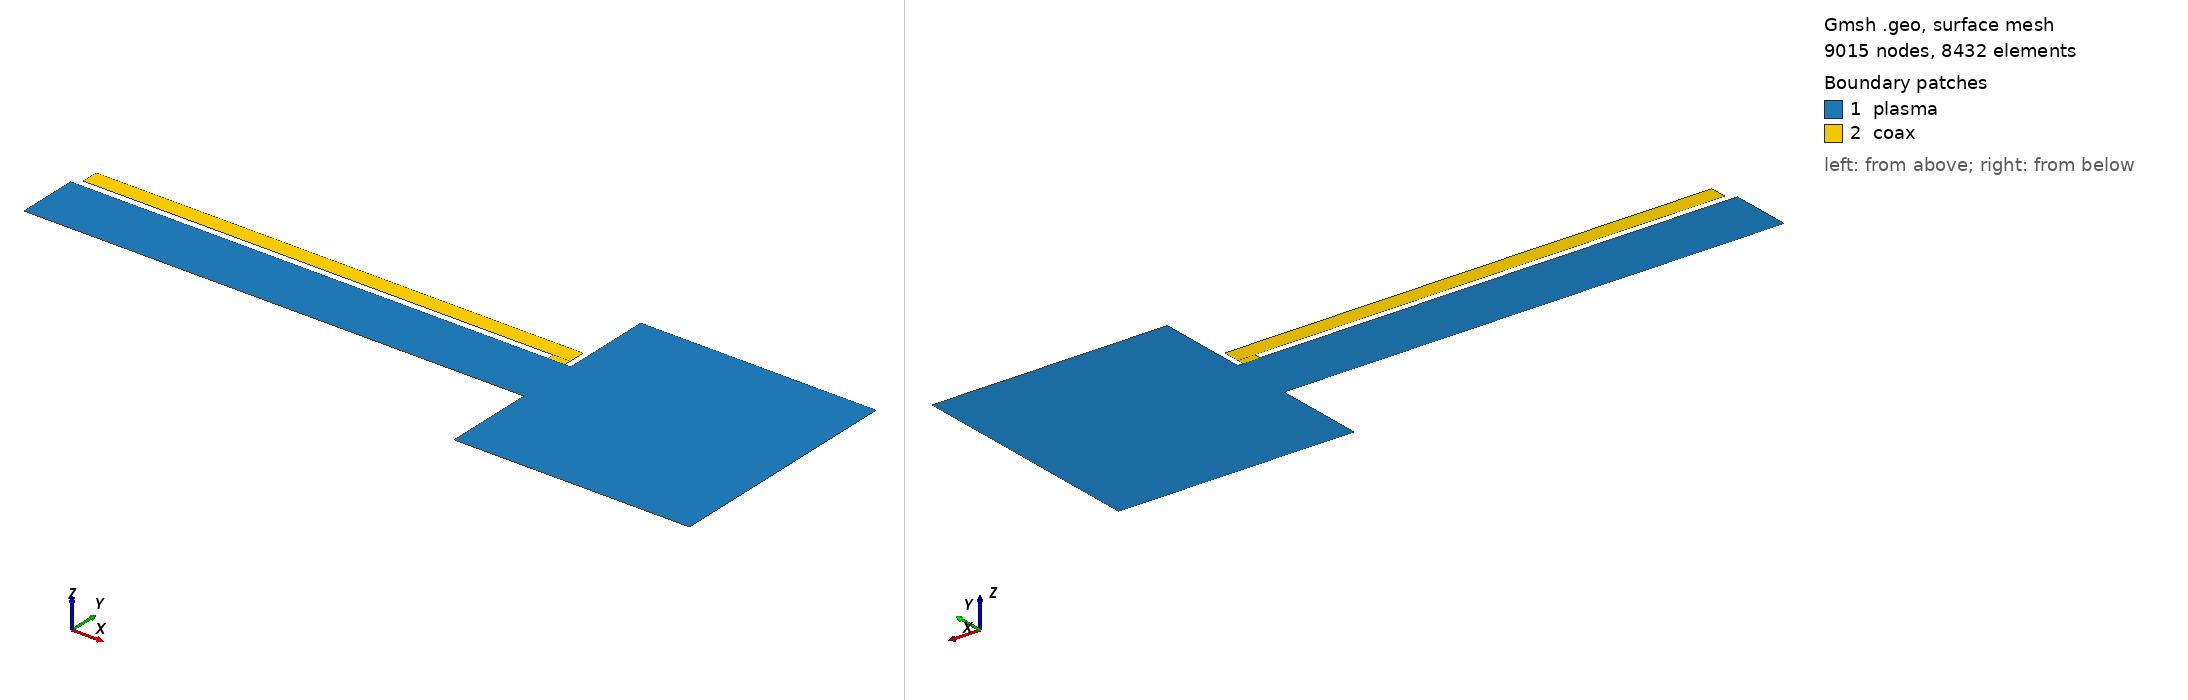

Gmsh geometry script, surface-meshed: 9015 nodes, 8432 surface elements. Boundary patches (legend numbers): 1 plasma, 2 coax. Left view from above one corner, right view from below the opposite corner. Legend entries are the model's physical surfaces. The drawing asked Gmsh for element sizes between 1% and 20% of the model's largest extent; the script's own settings can give other sizes.

=== thesis_mesh_coaxial.geo (drawn) ===
dom0Mult = 1/25.4e-3;

//Electrode Nodes
EN = 240;
//Insulator Nodes
IN = 7;
//Ground-to-Insulator Nodes
GN = 3;
//Plasma Side Nodes
PN = 11;
//Chamber Top-Bottom Nodes
TN = 31;
//TN = 62;
//Chamber Side Nodes
SN = 16;
//SN = 32;
//Coax width
CW = 9;
//Coax length
CL = 241;
// Electrode Side
ES = 5;

//Center of the Top electrode
Point(1) = {0, 63.5e-3 * dom0Mult, 0};

//Edge of Top Electrode
Point(2) = {200e-3 * dom0Mult, 63.5e-3 * dom0Mult, 0};

//Edge of Top Insulator
Point(3) = {207e-3 * dom0Mult, 63.5e-3 * dom0Mult, 0};

//Edge of Top Ground Wall
Point(4) = {209.5e-3 * dom0Mult, 63.5e-3 * dom0Mult, 0};

//Top Left of Rectangle
Point(5) = {209.5e-3 * dom0Mult, 101.6e-3 * dom0Mult, 0};

//Top Right of Rectangle
Point(6) = {308.1e-3 * dom0Mult, 101.6e-3 * dom0Mult, 0};

//Right Side Mid Point
Point(7) = {308.1e-3 * dom0Mult, 50.8e-3 * dom0Mult, 0};

//Bottom Right of Rectangle
Point(8) = {308.1e-3 * dom0Mult, 0, 0};

//Bottom Left of Rectangle
Point(9) = {209.5e-3 * dom0Mult, 0, 0};

//Edge of Bottom Ground Wall
Point(10) = {209.5e-3 * dom0Mult, 38.1e-3 * dom0Mult, 0};

//Edge of Bottom Insulator
Point(11) = {207e-3 * dom0Mult, 38.1e-3 * dom0Mult, 0};

//Edge of Bottom Electrode
Point(12) = {200e-3 * dom0Mult, 38.1e-3 * dom0Mult, 0};

//Center of the Bottom electrode
Point(13) = {0, 38.1e-3 * dom0Mult, 0};

//Left Side Mid Point
Point(14) = {0, 50.8e-3 * dom0Mult, 0};

//Center Line Mid-ish Point
Point(15) = {209.5e-3 * dom0Mult, 50.8e-3 * dom0Mult, 0};

// Center coax top
Point(16) = {3e-3 * dom0Mult, 73.5e-3 * dom0Mult, 0};

// Center coax bottom
Point(17) = {3e-3 * dom0Mult, 66.5e-3 * dom0Mult, 0};

// Coax bottom right
Point(18) = {200e-3 * dom0Mult, 66.5e-3 * dom0Mult, 0};

// Coax top right
Point(19) = {207e-3 * dom0Mult, 73.5e-3 * dom0Mult, 0};

// Coax feed mid
Point(20) = {207e-3 * dom0Mult, 66.5e-3 * dom0Mult, 0};

//Top Electrode
Line(101) = {1, 2};

//Top Insulator
Line(102) = {2, 3};

//Ground Wall
Line(103) = {3, 4};
Line(104) = {4, 5};
Line(105) = {5, 6};
Line(106) = {6, 7};
Line(107) = {7, 8};
Line(108) = {8, 9};
Line(109) = {9, 10};
Line(110) = {10, 11};

//Bottom Insulator
Line(111) = {11, 12};

//Bottom Electrode
Line(112) = {12, 13};

// Axis of symmetry
Line(113) = {13, 14};
Line(114) = {14, 1};

//Mid Line
Line(115) = {14, 15};
Line(116) = {15, 7};
//Mid Line Top Right Sides
Line(117) = {4, 15};
//Mid Line Bottom Right Sides
Line(119) = {10, 15};

//Coax entry
Line(120) = {17, 16};
//Coax top
Line(121) = {16, 19};
//Coax right edge
Line(122) = {19, 20};
//Coax bottom
Line(123) = {17, 18};
//Coax electrode side
Line(124) = {18, 2};
//Coax entry line
Line(125) = {20, 18};
Line(126) = {20, 3};


//Structured Mesh: Top Plasma Half
Line Loop(201) = {101,102,103,117,-115,114};
Plane Surface(202) = {201};
Transfinite Surface {202} = {1, 4, 15, 14};
//Top_Electrode
Transfinite Line {101} = EN Using Progression 1;
//Top_Insulator
Transfinite Line {102} = IN Using Progression 1;
//Top_Ground
Transfinite Line {103} = GN Using Progression 1;
//Mid_Line
Transfinite Line {115} = (EN+IN+GN-2) Using Progression 1;
//Top_Left
Transfinite Line {-114} = PN Using Progression 1;
//Top_Right
Transfinite Line {117} = PN Using Progression 1;

//Structured Mesh: Bottom Plasma Half
Line Loop(203) = {110,111,112,113,115,-119};
Plane Surface(204) = {203};
Transfinite Surface {204} = {14, 15, 10, 13};
//Bottom_Electrode
Transfinite Line {112} = EN Using Progression 1;
//Bottom_Insulator
Transfinite Line {111} = IN Using Progression 1;
//Bottom_Ground
Transfinite Line {110} = GN Using Progression 1;
//Mid_Line
Transfinite Line {115} = (EN+IN+GN-2) Using Progression 1;
//Bottom_Left
Transfinite Line {113} = PN Using Progression 1;
//Bottom_Right
Transfinite Line {119} = PN Using Progression 1;

//Structured Mesh: Chamber
Line Loop(205) = {-117,104,105,106,107,108,109,119};
Plane Surface(206) = {205};
Transfinite Surface {206} = {5, 6, 8, 9};
//Top
Transfinite Line {105} = TN Using Progression 1;
//Right
Transfinite Line {106} = (PN+SN-1) Using Progression 1;
Transfinite Line {107} = (PN+SN-1) Using Progression 1;
//Bottom
Transfinite Line {108} = TN Using Progression 1;
//Left
Transfinite Line {109} = SN Using Progression 1;
Transfinite Line {119} = PN Using Progression 1;
Transfinite Line {117} = PN Using Progression 1;
Transfinite Line {104} = SN Using Progression 1;

// Structured mesh: Coaxial line
Line Loop(207) = {120, 121, 122, 125, -123};
Plane Surface(208) = {207};
Transfinite Surface {208} = {17, 16, 19, 20};
//Source
Transfinite Line {120} = CW Using Progression 1;
//Top
Transfinite Line {121} = (CL+IN-1) Using Progression 1;
//Right
Transfinite Line {122} = CW Using Progression 1;
//Electrode Side
Transfinite Line {125} = IN Using Progression 1;
//Bottom
Transfinite Line {123} = CL Using Progression 1;

// Structured mesh: Coaxial entry
Line Loop(209) = {125, 124, 102, -126};
Plane Surface(210) = {209};
Transfinite Surface {210} = {18, 20, 3, 2};
//Left
Transfinite Line {124} = ES Using Progression 1;
//Top
Transfinite Line {125} = IN Using Progression 1;
//Right
Transfinite Line {126} = ES Using Progression 1;
//Bottom
Transfinite Line {102} = IN Using Progression 1;

Recombine Surface {202,204,206,208,210};

// Plasma domain
Physical Surface("plasma") = {202,204,206};

// Coaxial dielectric
Physical Surface("coax") = {208, 210};

// Physical Top Electrode
Physical Line("Top_Electrode") = {101};

// Physical Bottom Electrode
Physical Line("Bottom_Electrode") = {112};

// Physical Top Insulator
Physical Line("Top_Insulator") = {102};

// Physical Bottom Insulator
Physical Line("Bottom_Insulator") = {111};

// Physical Walls
Physical Line("Walls") = {103,104,105,106,107,108,109,110};

// Coaxial Walls
Physical Line("coax_walls") = {121, 122, 124, 123};

// Coaxial boundary
Physical Line("source") = {120};

// Physical axis of symmetry
Physical Line("axis") = {113,114};
